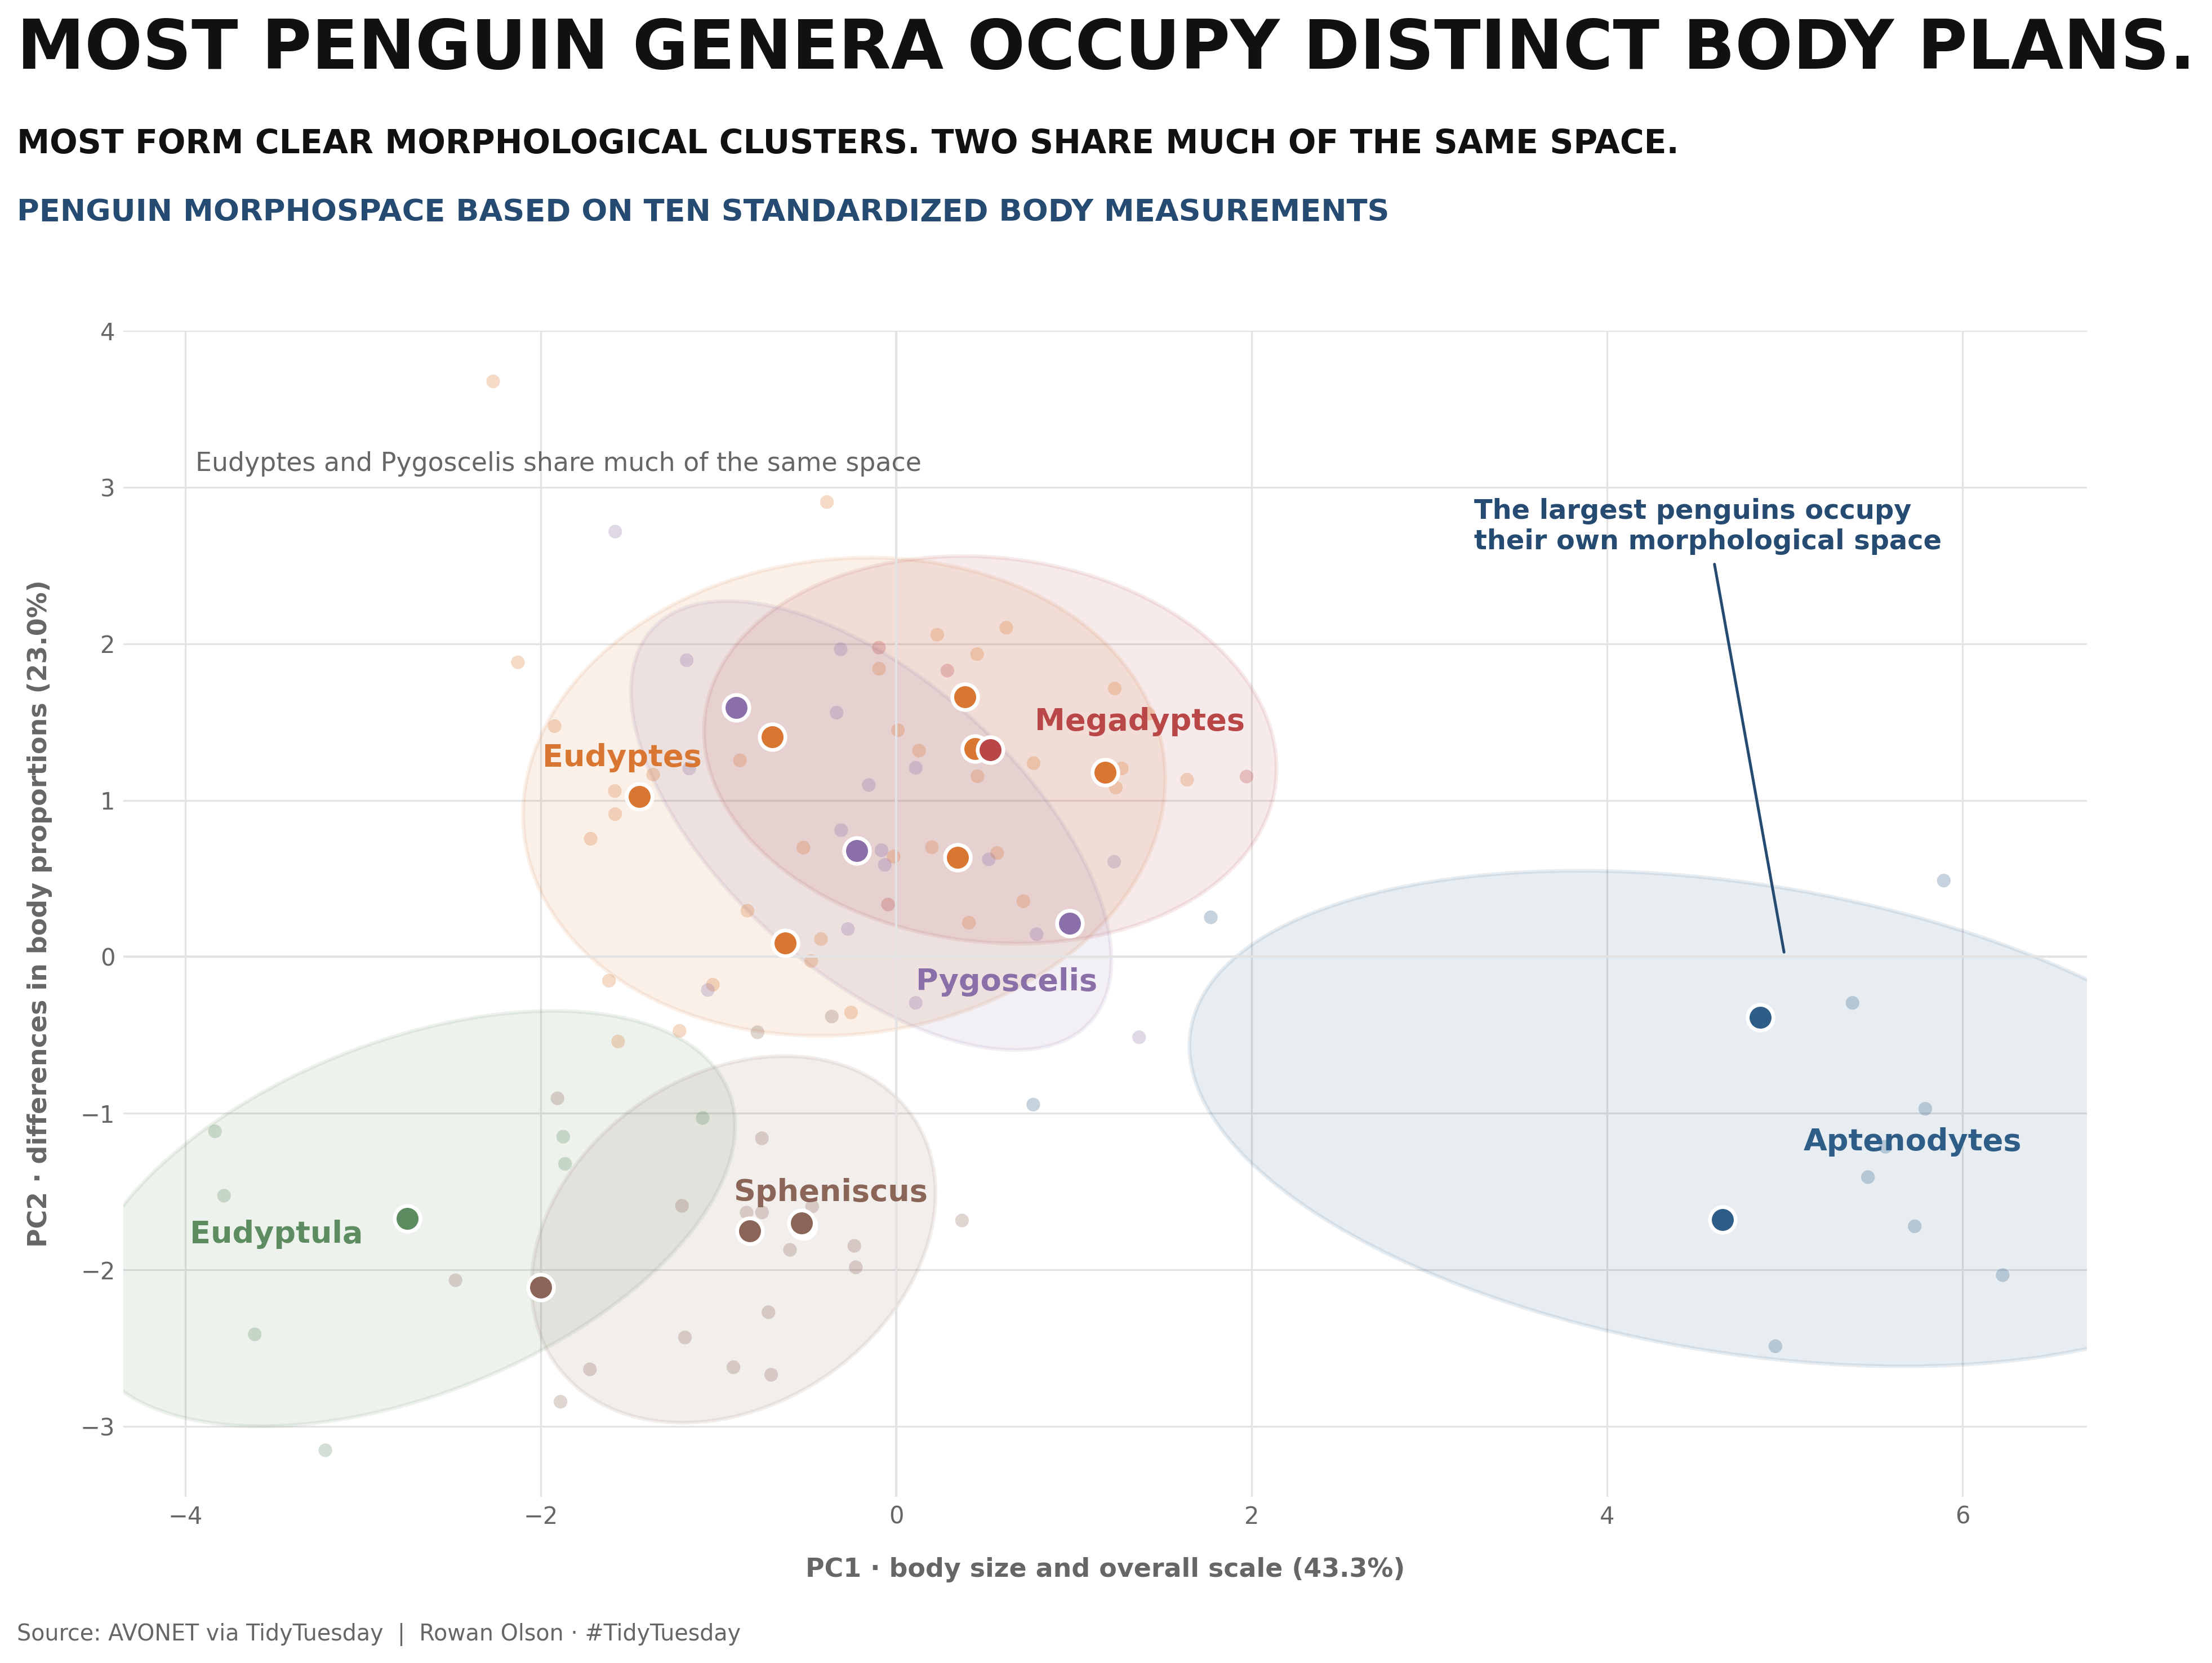

Write Python code to recreate this figure.
import pandas as pd
import numpy as np
import matplotlib.pyplot as plt
from matplotlib.patches import Ellipse
from sklearn.impute import SimpleImputer
from sklearn.preprocessing import StandardScaler
from sklearn.decomposition import PCA

df = pd.read_csv("many_penguins.csv")

bg = "#FFFFFF"
text = "#111111"
muted = "#666666"
grid = "#E3E3E3"
blue = "#264B73"

colors = {
    "Aptenodytes": "#2E5D87",
    "Eudyptes": "#D97732",
    "Eudyptula": "#5D8C60",
    "Megadyptes": "#B94747",
    "Pygoscelis": "#8A6FA8",
    "Spheniscus": "#8B6658"
}

traits = ["beak.length_culmen", "beak.length_nares", "beak.width", "beak.depth", "tarsus.length", "wing.length", "kipps.distance", "secondary1", "hand-wing.index", "tail.length"]

X = SimpleImputer(strategy="median").fit_transform(df[traits])
X = StandardScaler().fit_transform(X)

pca = PCA(n_components=2)
coords = pca.fit_transform(X)

plot = df[["species", "genus", "shortname"]].copy()
plot["PC1"] = coords[:, 0]
plot["PC2"] = coords[:, 1]

species = plot.groupby(["species", "genus", "shortname"], observed=True)[["PC1", "PC2"]].mean().reset_index()
centroids = plot.groupby("genus", observed=True)[["PC1", "PC2"]].mean().reset_index()

fig, ax = plt.subplots(figsize=(14, 10), facecolor=bg)
ax.set_facecolor(bg)

for genus, group in plot.groupby("genus", observed=True):
    color = colors[genus]
    points = group[["PC1", "PC2"]].to_numpy()
    center = points.mean(axis=0)
    cov = np.cov(points, rowvar=False)
    values, vectors = np.linalg.eigh(cov)
    order = values.argsort()[::-1]
    values = values[order]
    vectors = vectors[:, order]
    angle = np.degrees(np.arctan2(vectors[1, 0], vectors[0, 0]))
    width, height = 2 * 1.65 * np.sqrt(values)
    ax.add_patch(Ellipse(center, width, height, angle=angle, facecolor=color, edgecolor=color, linewidth=1.6, alpha=0.11, zorder=1))
    ax.scatter(group["PC1"], group["PC2"], s=34, color=color, alpha=0.27, edgecolor="none", zorder=2)

for genus, group in species.groupby("genus", observed=True):
    ax.scatter(group["PC1"], group["PC2"], s=120, color=colors[genus], edgecolor="white", linewidth=1.6, zorder=4)

label_offsets = {
    "Aptenodytes": (0.35, -0.15),
    "Eudyptes": (-0.8, 0.25),
    "Eudyptula": (-0.25, -0.10),
    "Megadyptes": (0.25, 0.18),
    "Pygoscelis": (0.25, -1),
    "Spheniscus": (0, 0.3)
}

for _, row in centroids.iterrows():
    dx, dy = label_offsets[row["genus"]]
    ax.text(row["PC1"] + dx, row["PC2"] + dy, row["genus"], ha="left" if dx >= 0 else "right", va="center", fontsize=13, fontweight="bold", color=colors[row["genus"]], zorder=5)

apt = centroids.loc[centroids["genus"] == "Aptenodytes"].iloc[0]

ax.annotate("The largest penguins occupy\ntheir own morphological space", xy=(5, 0), xytext=(3.25, 2.75), ha="left", va="center", fontsize=11.5, 
    fontweight="bold", color=blue, arrowprops=dict(arrowstyle="-", color=blue, linewidth=1.2))

ax.text(-1.9, 3.15, "Eudyptes and Pygoscelis share much of the same space", ha="center", va="center", fontsize=11, color=muted)

ax.axhline(0, color=grid, linewidth=1)
ax.axvline(0, color=grid, linewidth=1)
ax.grid(color=grid, linewidth=0.8)
ax.set_axisbelow(True)

ax.set_xlim(-4.35, 6.7)
ax.set_ylim(-3.45, 4.0)

ax.set_xlabel(f"PC1 · body size and overall scale ({pca.explained_variance_ratio_[0]:.1%})", fontsize=11, fontweight="bold", color=muted, labelpad=12)
ax.set_ylabel(f"PC2 · differences in body proportions ({pca.explained_variance_ratio_[1]:.1%})", fontsize=11, fontweight="bold", color=muted, labelpad=12)
ax.tick_params(axis="both", length=0, labelsize=10, colors=muted)

for spine in ax.spines.values():
    spine.set_visible(False)

fig.text(0.075, 0.955, "MOST PENGUIN GENERA OCCUPY DISTINCT BODY PLANS.", fontsize=29, fontweight="bold", color=text)
fig.text(0.075, 0.905, "MOST FORM CLEAR MORPHOLOGICAL CLUSTERS. TWO SHARE MUCH OF THE SAME SPACE.", fontsize=14, fontweight="bold", color=text)
fig.text(0.075, 0.865, "PENGUIN MORPHOSPACE BASED ON TEN STANDARDIZED BODY MEASUREMENTS", fontsize=13, fontweight="bold", color=blue)
fig.text(0.075, 0.025, "Source: AVONET via TidyTuesday  |  Rowan Olson · #TidyTuesday", fontsize=9.5, color=muted)

plt.subplots_adjust(left=0.12, right=0.95, top=0.80, bottom=0.11)
plt.savefig("penguins.png", dpi=300, bbox_inches="tight", facecolor=bg)
plt.show()
